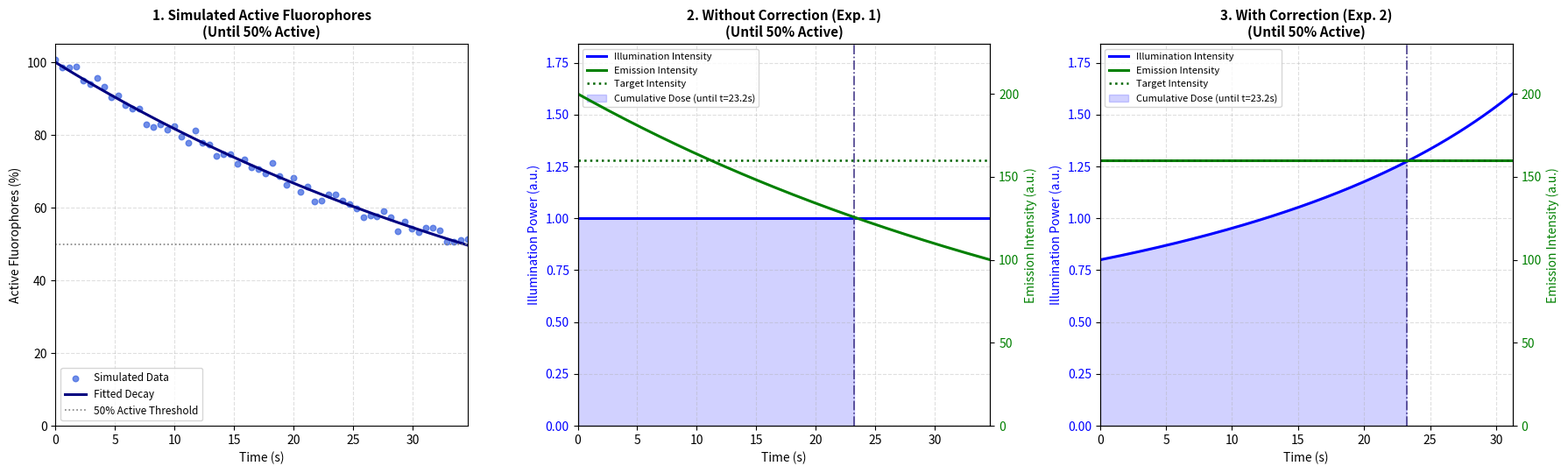

This chart was generated by the following Python code:
import numpy as np
import matplotlib.pyplot as plt
from scipy.optimize import curve_fit, root_scalar

# ==========================================
# 1. PARAMETERS & CROSSOVER CALCULATION
# ==========================================
np.random.seed(42)

k = 0.02          # Bleaching rate constant per unit illumination per second
I1 = 1.0          # Constant illumination power in Experiment 1 (left y-axis units)
eta = 200.0       # Emission scaling factor [emission units / (illumination unit * active fraction)]
E_target = 160.0  # Target emission intensity (right y-axis units)

# Time when 50% of fluorophores are active (active fraction = 0.5):
# Exp 1 (constant I1): N1(t)/N0 = exp(-k * I1 * t) = 0.5 => t_50_1 = ln(2) / (k * I1)
t_50_1 = np.log(2.0) / (k * I1)

# Exp 2 (constant emission E_target): N2(t)/N0 = 1 - (k / eta) * E_target * t = 0.5
t_50_2 = 0.5 * eta / (k * E_target)

# Cumulative dose crossover time when D1(t) = D2(t):
# D1(t) = I1 * t
# D2(t) = -(eta / k) * ln(1 - (k / eta) * E_target * t)
# Let u = (k / eta) * E_target * t; crossover occurs when 1 - u = exp(-c_eff * u), c_eff = (eta * I1) / E_target
c_eff = (eta * I1) / E_target
t_cross = None
if c_eff > 1.0:
    sol = root_scalar(lambda u: 1.0 - u - np.exp(-c_eff * u), bracket=[1e-7, 0.99999])
    if sol.converged:
        t_cross = sol.root * eta / (k * E_target)

# ==========================================
# 2. PLOT 1: SIMULATED DATA UNTIL 50% ACTIVE
# ==========================================
def active_fraction_model(t, n0_frac, k_eff):
    return n0_frac * np.exp(-k_eff * t)

t_sim = np.linspace(0, t_50_1, 60)
true_frac = active_fraction_model(t_sim, 1.0, k * I1)
noisy_frac = np.clip(true_frac + np.random.normal(0, 0.015, size=t_sim.shape), 0.0, 1.05)

popt, _ = curve_fit(active_fraction_model, t_sim, noisy_frac, p0=[1.0, k * I1])
fit_frac = active_fraction_model(t_sim, *popt)

# ==========================================
# 3. PLOT 2 & 3: EXPERIMENT TRAJECTORIES UNTIL 50% ACTIVE
# ==========================================
# Experiment 1: Without correction (constant illumination I1)
t1 = np.linspace(0, t_50_1, 200)
I_ill_1 = np.full_like(t1, I1)
N1_frac = np.exp(-k * I1 * t1)
E_em_1 = eta * I_ill_1 * N1_frac

# Experiment 2: With correction (dynamic illumination to hold emission at E_target)
t2 = np.linspace(0, t_50_2, 200)
N2_frac = 1.0 - (k / eta) * E_target * t2
I_ill_2 = (E_target / eta) / N2_frac
E_em_2 = np.full_like(t2, E_target)

# ==========================================
# 4. THREE-PANEL SIDE-BY-SIDE PLOTS
# ==========================================
fig, axes = plt.subplots(1, 3, figsize=(18, 5.5))

# --- Plot 1: Simulated Data Until 50% Fluorophores Active ---
ax1 = axes[0]
ax1.scatter(t_sim, noisy_frac * 100, color='royalblue', s=22, alpha=0.75, label='Simulated Data')
ax1.plot(t_sim, fit_frac * 100, color='navy', linewidth=2.2, label='Fitted Decay')
ax1.axhline(50, color='gray', linestyle=':', linewidth=1.2, label='50% Active Threshold')
ax1.set_xlim(0, t_50_1)
ax1.set_ylim(0, 105)
ax1.set_title('1. Simulated Active Fluorophores\n(Until 50% Active)', fontsize=11, fontweight='bold')
ax1.set_xlabel('Time (s)', fontsize=10)
ax1.set_ylabel('Active Fluorophores (%)', fontsize=10)
ax1.legend(loc='lower left', fontsize=8.5, frameon=True)
ax1.grid(True, linestyle='--', alpha=0.4)

def plot_experiment_panel(ax, t_vec, I_vec, E_vec, title_str, t_cross_val):
    # Left y-axis: Illumination power (blue line)
    line_ill, = ax.plot(t_vec, I_vec, color='blue', linewidth=2.2, label='Illumination Intensity')
    ax.set_xlim(0, t_vec[-1])
    ax.set_ylim(0, max(I_ill_2.max(), I1) * 1.15)
    ax.set_xlabel('Time (s)', fontsize=10)
    ax.set_ylabel('Illumination Power (a.u.)', color='blue', fontsize=10)
    ax.tick_params(axis='y', labelcolor='blue')
    ax.grid(True, linestyle='--', alpha=0.4)

    # Shade area under illumination curve ONLY until crossover time point
    fill_handle = None
    if t_cross_val is not None and t_cross_val > 0:
        t_fill_end = min(t_cross_val, t_vec[-1])
        mask_fill = t_vec <= t_fill_end
        t_fill = t_vec[mask_fill]
        I_fill = I_vec[mask_fill]
        if t_fill[-1] < t_fill_end:
            t_fill = np.append(t_fill, t_fill_end)
            I_fill = np.append(I_fill, np.interp(t_fill_end, t_vec, I_vec))
        fill_handle = ax.fill_between(
            t_fill, 0, I_fill, color='blue', alpha=0.18,
            label=f'Cumulative Dose (until t={t_fill_end:.1f}s)'
        )
        ax.axvline(t_fill_end, color='darkslateblue', linestyle='-.', linewidth=1.2)

    # Right y-axis: Emission intensity (green line + dotted target line)
    ax_right = ax.twinx()
    line_em, = ax_right.plot(t_vec, E_vec, color='green', linewidth=2.2, label='Emission Intensity')
    line_target = ax_right.axhline(
        E_target, color='darkgreen', linestyle=':', linewidth=1.8, label='Target Intensity'
    )
    ax_right.set_ylim(0, max(eta * I1, E_target) * 1.15)
    ax_right.set_ylabel('Emission Intensity (a.u.)', color='green', fontsize=10)
    ax_right.tick_params(axis='y', labelcolor='green')

    ax.set_title(title_str, fontsize=11, fontweight='bold')

    handles = [line_ill, line_em, line_target]
    if fill_handle is not None:
        handles.append(fill_handle)
    ax.legend(handles, [h.get_label() for h in handles], loc='upper left', fontsize=8, frameon=True)

# --- Plot 2: Experiment 1 (Without Correction) ---
plot_experiment_panel(
    axes[1], t1, I_ill_1, E_em_1,
    '2. Without Correction (Exp. 1)\n(Until 50% Active)', t_cross
)

# --- Plot 3: Experiment 2 (With Correction) ---
plot_experiment_panel(
    axes[2], t2, I_ill_2, E_em_2,
    '3. With Correction (Exp. 2)\n(Until 50% Active)', t_cross
)

plt.tight_layout()
plt.show()
